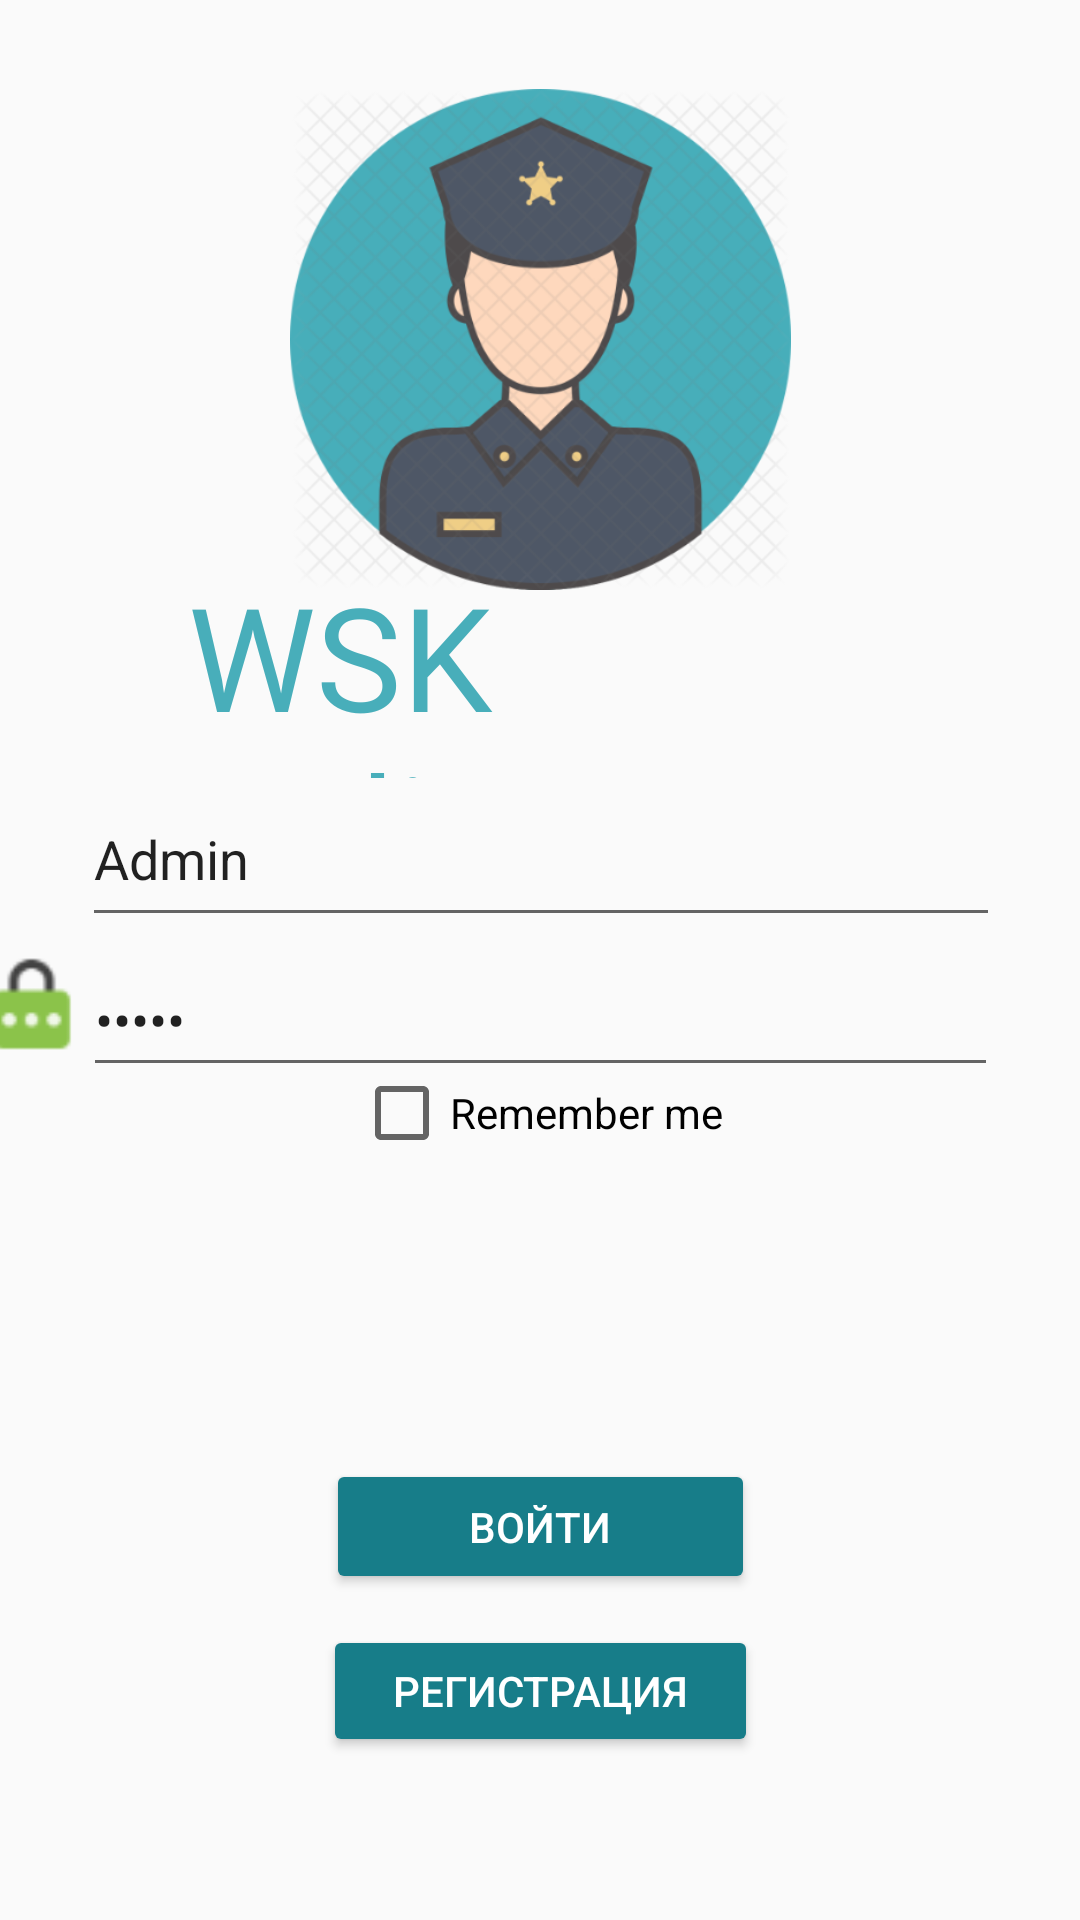

Produce the Android XML layout that renders to this screen, including the resource entries it uses.
<!-- AndroidManifest.xml: application theme Theme.MyApplication -->
<!-- res/layout/activity_sign_in.xml -->
<?xml version="1.0" encoding="utf-8"?>
<androidx.constraintlayout.widget.ConstraintLayout xmlns:android="http://schemas.android.com/apk/res/android"
    xmlns:app="http://schemas.android.com/apk/res-auto"
    xmlns:tools="http://schemas.android.com/tools"
    android:layout_width="match_parent"
    android:layout_height="match_parent"
    tools:context=".SignIn">

    <Button
        android:id="@+id/button2"
        android:layout_width="145dp"
        android:layout_height="44dp"
        android:backgroundTint="@color/green"
        android:onClick="onRegisterButtonClick"
        android:text="Регистрация"
        android:textColor="#FFFFFF"
        app:layout_constraintBottom_toBottomOf="parent"
        app:layout_constraintEnd_toEndOf="parent"
        app:layout_constraintStart_toStartOf="parent"
        app:layout_constraintTop_toTopOf="parent"
        app:layout_constraintVertical_bias="0.909" />

    <TextView
        android:id="@+id/textView2"
        android:layout_width="235dp"
        android:layout_height="73dp"
        android:layout_marginTop="31dp"
        android:fontFamily="@font/scada"
        android:text="WSK Police"
        android:textColor="#48AEBA"
        android:textSize="48sp"
        app:layout_constraintBottom_toBottomOf="parent"
        app:layout_constraintEnd_toEndOf="parent"
        app:layout_constraintStart_toStartOf="parent"
        app:layout_constraintTop_toTopOf="parent"
        app:layout_constraintVertical_bias="0.29" />

    <ImageView
        android:id="@+id/imageView"
        android:layout_width="173dp"
        android:layout_height="167dp"
        app:layout_constraintBottom_toBottomOf="parent"
        app:layout_constraintEnd_toEndOf="parent"
        app:layout_constraintStart_toStartOf="parent"
        app:layout_constraintTop_toTopOf="parent"
        app:layout_constraintVertical_bias="0.063"
        app:srcCompat="@drawable/cop" />

    <EditText
        android:id="@+id/Pwd"
        android:layout_width="305dp"
        android:layout_height="48dp"
        android:ems="10"
        android:inputType="textPassword"
        android:text="Admin"
        app:layout_constraintBottom_toBottomOf="parent"
        app:layout_constraintEnd_toEndOf="parent"
        app:layout_constraintStart_toStartOf="parent"
        app:layout_constraintTop_toTopOf="parent"
        app:layout_constraintVertical_bias="0.531" />

    <EditText
        android:id="@+id/Login"
        android:layout_width="306dp"
        android:layout_height="55dp"
        android:ems="10"
        android:inputType="textPersonName"
        android:text="Admin"
        app:layout_constraintBottom_toBottomOf="parent"
        app:layout_constraintEnd_toEndOf="parent"
        app:layout_constraintHorizontal_bias="0.504"
        app:layout_constraintStart_toStartOf="parent"
        app:layout_constraintTop_toTopOf="parent"
        app:layout_constraintVertical_bias="0.44" />

    <ImageView
        android:id="@+id/imageView3"
        android:layout_width="wrap_content"
        android:layout_height="wrap_content"
        app:layout_constraintBottom_toBottomOf="parent"
        app:layout_constraintEnd_toStartOf="@+id/Login"
        app:layout_constraintHorizontal_bias="0.941"
        app:layout_constraintStart_toStartOf="parent"
        app:layout_constraintTop_toTopOf="parent"
        app:layout_constraintVertical_bias="0.446"
        app:srcCompat="@drawable/key" />

    <ImageView
        android:id="@+id/imageView4"
        android:layout_width="wrap_content"
        android:layout_height="wrap_content"
        android:layout_marginTop="20dp"
        app:layout_constraintBottom_toBottomOf="parent"
        app:layout_constraintEnd_toStartOf="@+id/Pwd"
        app:layout_constraintHorizontal_bias="0.941"
        app:layout_constraintStart_toStartOf="parent"
        app:layout_constraintTop_toTopOf="parent"
        app:layout_constraintVertical_bias="0.508"
        app:srcCompat="@drawable/lock" />

    <CheckBox
        android:id="@+id/checkBox"
        android:layout_width="wrap_content"
        android:layout_height="wrap_content"
        android:text="Remember me"
        app:layout_constraintBottom_toBottomOf="parent"
        app:layout_constraintEnd_toEndOf="parent"
        app:layout_constraintHorizontal_bias="0.498"
        app:layout_constraintStart_toStartOf="parent"
        app:layout_constraintTop_toTopOf="parent"
        app:layout_constraintVertical_bias="0.584" />

    <Button
        android:id="@+id/button"
        android:layout_width="143dp"
        android:layout_height="45dp"
        android:backgroundTint="@color/green"
        android:onClick="onButtonClick"
        android:text="Войти"
        android:textColor="#FFFFFF"
        app:layout_constraintBottom_toTopOf="@+id/button2"
        app:layout_constraintEnd_toEndOf="parent"
        app:layout_constraintStart_toStartOf="parent"
        app:layout_constraintTop_toTopOf="parent"
        app:layout_constraintVertical_bias="0.979" />

</androidx.constraintlayout.widget.ConstraintLayout>
<!-- resources referenced by this layout -->
<resources>
  <color name="green">#177D89</color>
  <!-- drawable cop: png bitmap (drawable, 143998 bytes) -->
  <!-- drawable lock: png bitmap (drawable, 1008 bytes) -->
  <style name="Theme.MyApplication" parent="Theme.AppCompat.Light.NoActionBar">
          
          <item name="colorPrimary">@color/green</item>
          <item name="colorPrimaryVariant">@color/green</item>
          <item name="colorOnPrimary">@color/white</item>
          
          <item name="colorSecondary">@color/teal_200</item>
          <item name="colorSecondaryVariant">@color/teal_700</item>
          <item name="colorOnSecondary">@color/black</item>
          
          <item name="android:statusBarColor" tools:targetApi="l">?attr/colorPrimaryVariant</item>
          
      </style>
  <color name="white">#FFFFFFFF</color>
  <color name="teal_200">#FF03DAC5</color>
  <color name="teal_700">#FF018786</color>
  <color name="black">#FF000000</color>
</resources>
